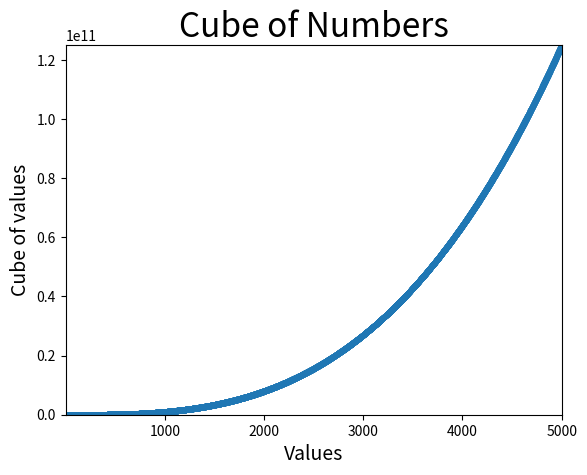

The script that saved this image:
import matplotlib.pyplot as plt

x_values = range(1, 5001)
y_values = [x**3 for x in x_values]
plt.style.use('_classic_test_patch')

fig, ax = plt.subplots()
ax.scatter(x_values, y_values, s=10)  # Corrected here

# Set chart title and labels.
ax.set_title("Cube of Numbers", fontsize=24)
ax.set_xlabel("Values", fontsize=14)
ax.set_ylabel("Cube of values", fontsize=14)

ax.axis([1, 5000, 1, 125000000000])

plt.savefig('cube.png', bbox_inches='tight')
